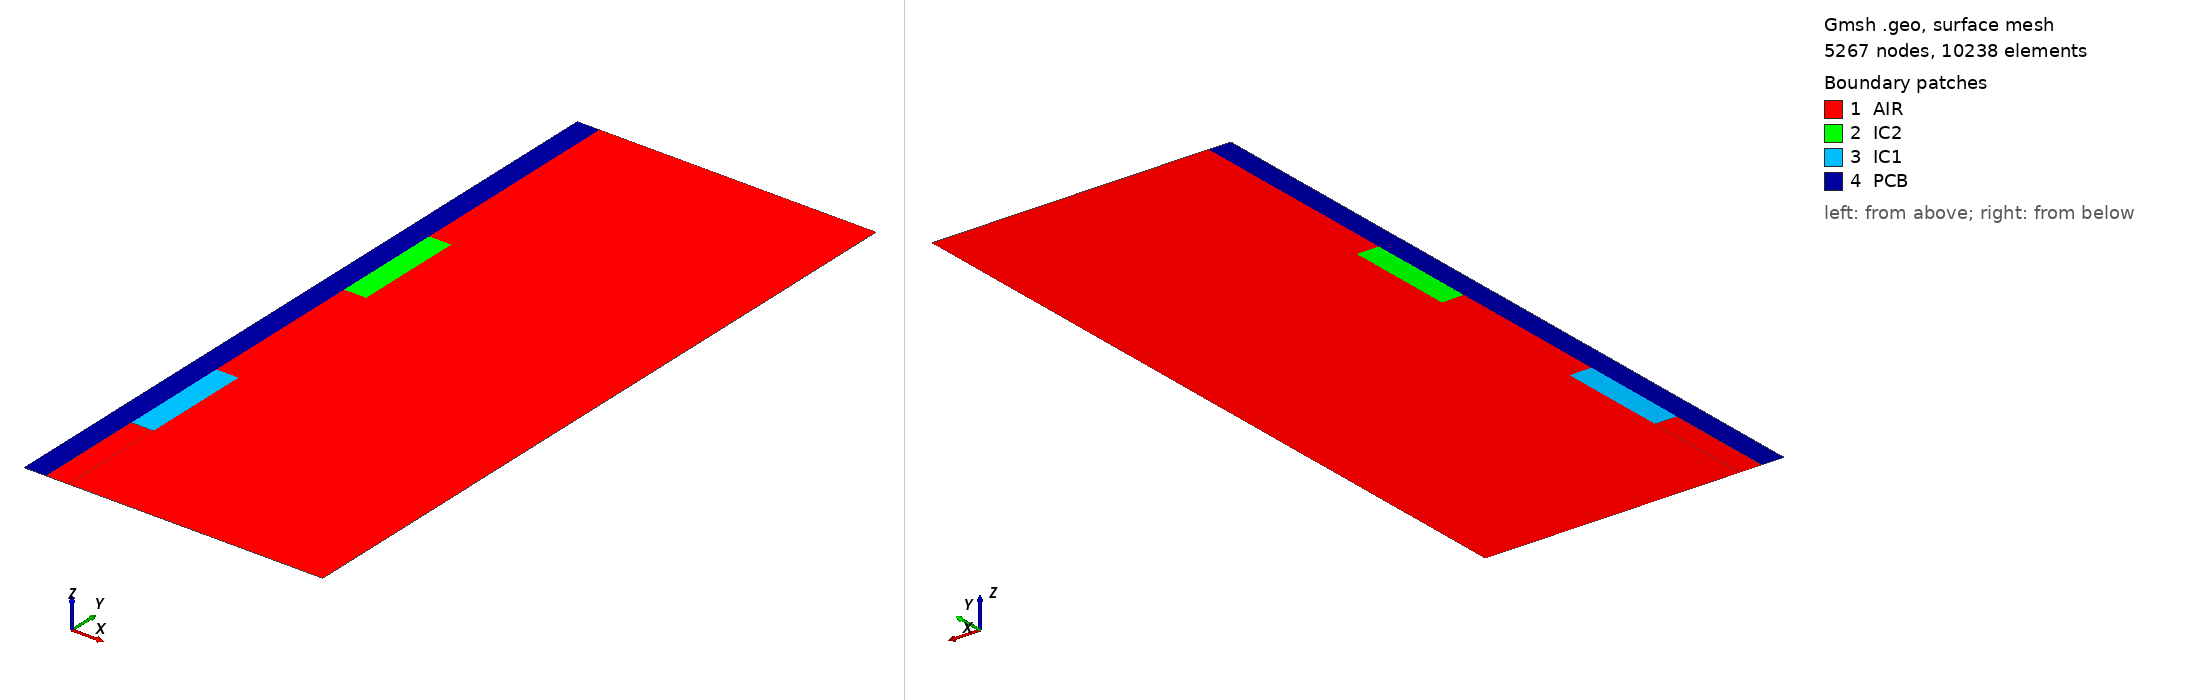

Gmsh geometry script, surface-meshed: 5267 nodes, 10238 surface elements. Boundary patches (legend numbers): 1 AIR, 2 IC2, 3 IC1, 4 PCB. Left view from above one corner, right view from below the opposite corner. Legend entries are the model's physical surfaces. The drawing asked Gmsh for element sizes between 1% and 20% of the model's largest extent; the script's own settings can give other sizes.

=== opusheat.geo (drawn) ===
m=1;mm=10^-3;

//
// Integrated circuit : IC
//
// thickness
e_IC  = 2*2e-3*m;
// length
L_IC  = 2e-2*m;
// position of the first IC
h_1   = 20*mm;
// position of the second IC
h_2   = 70*mm;


//
// PCB
//
// thickness
e_PCB = 2*2e-3*m;
// height
h_PCB = 13e-2*m;


//
// Air
//
// thickness
e_A = 5e-2*m;
h=0.2*mm - 1e-8;
h=0.001;
hs=h;
p1=newp;Point(p1) = {0,0,0,hs};
p2=newp;Point(p2) = {e_PCB,0,0,hs};

p3=newp;Point(p3) = {e_PCB,h_1,0,hs};
p4=newp;Point(p4) = {e_PCB,h_1+L_IC,0,hs};

p5=newp;Point(p5) = {e_PCB,h_2,0,h};
p6=newp;Point(p6) = {e_PCB,h_2+L_IC,0,hs};

p7=newp;Point(p7) = {e_PCB,h_PCB,0,hs};
p8=newp;Point(p8) = {0,h_PCB,0,hs};

air_p1=p2;
air_p21=newp;Point(air_p21) = {e_PCB+e_IC,0,0,hs};
air_p22=newp;Point(air_p22) = {e_PCB+e_A,0,0,hs};
air_p31=newp;Point(air_p31) = {e_PCB+e_A,h_PCB,0,hs};
air_p32=newp;Point(air_p32) = {e_PCB+e_IC,h_PCB,0,hs};
air_p4=p7;

air_p5=p3;
air_p51=newp;Point(air_p51) = {e_PCB+e_IC,h_1,0,hs};
air_p6=p4;
air_p61=newp;Point(air_p61) = {e_PCB+e_IC,h_1+L_IC,0,hs};

air_p7=p5;
air_p71=newp;Point(air_p71) = {e_PCB+e_IC,h_2,0,hs};
air_p8=p6;
air_p81=newp;Point(air_p81) = {e_PCB+e_IC,h_2+L_IC,0,hs};

ic1_p1=p3;
ic1_p2=air_p51;
ic1_p3=air_p61;
ic1_p4=p4;

ic2_p1=p5;
ic2_p2=air_p71;
ic2_p3=air_p81;
ic2_p4=p6;

Line(1) = {1, 2};
Line(2) = {2, 9};
Line(3) = {9, 10};
Line(4) = {10, 11};
Line(5) = {11, 12};
Line(6) = {12, 7};
Line(7) = {7, 8};
Line(8) = {7, 8};
Line(9) = {8, 1};
Line(10) = {2, 3};
Line(11) = {3, 4};
Line(12) = {4, 5};
Line(13) = {5, 6};
Line(14) = {6, 7};
Line(15) = {9, 13};
Line(16) = {13, 14};
Line(17) = {14, 15};
Line(18) = {15, 16};
Line(19) = {16, 12};
Line(20) = {3, 13};
Line(21) = {4, 14};
Line(22) = {5, 15};
Line(23) = {6, 16};
Line Loop(24) = {4, 5, -19, -18, -17, -16, -15, 3};
Plane Surface(25) = {24};
Line Loop(26) = {19, 6, -14, 23};
Plane Surface(27) = {26};
Line Loop(28) = {18, -23, -13, 22};
Plane Surface(29) = {28};
Line Loop(30) = {17, -22, -12, 21};
Plane Surface(31) = {30};
Line Loop(32) = {16, -21, -11, 20};
Plane Surface(33) = {32};
Line Loop(34) = {10, 20, -15, -2};
Plane Surface(35) = {34};
Line Loop(36) = {9, 1, 10, 11, 12, 13, 14, 7};
Plane Surface(37) = {36};

//Physical Line(38) = {10, 11, 12, 13, 14};
Physical Line("Gamma_1") = {9};
Physical Line("Gamma_2") = {4};
Physical Line("Gamma_IC1_PCB") = {11};
Physical Line("Gamma_IC2_PCB") = {13};

Physical Line("Gamma_4_AIR1") = {2};
Physical Line("Gamma_4_AIR4") = {3};
Physical Line("Gamma_3_AIR4") = {5};
Physical Line("Gamma_3_AIR3") = {6};
Physical Line("Gamma_3_PCB") = {7};
Physical Line("Gamma_4_PCB") = {1};
Physical Surface("PCB") = {37};
Physical Surface("AIR") = {35, 31, 27,25};
Physical Surface("IC1") = {33};
Physical Surface("IC2") = {29};
